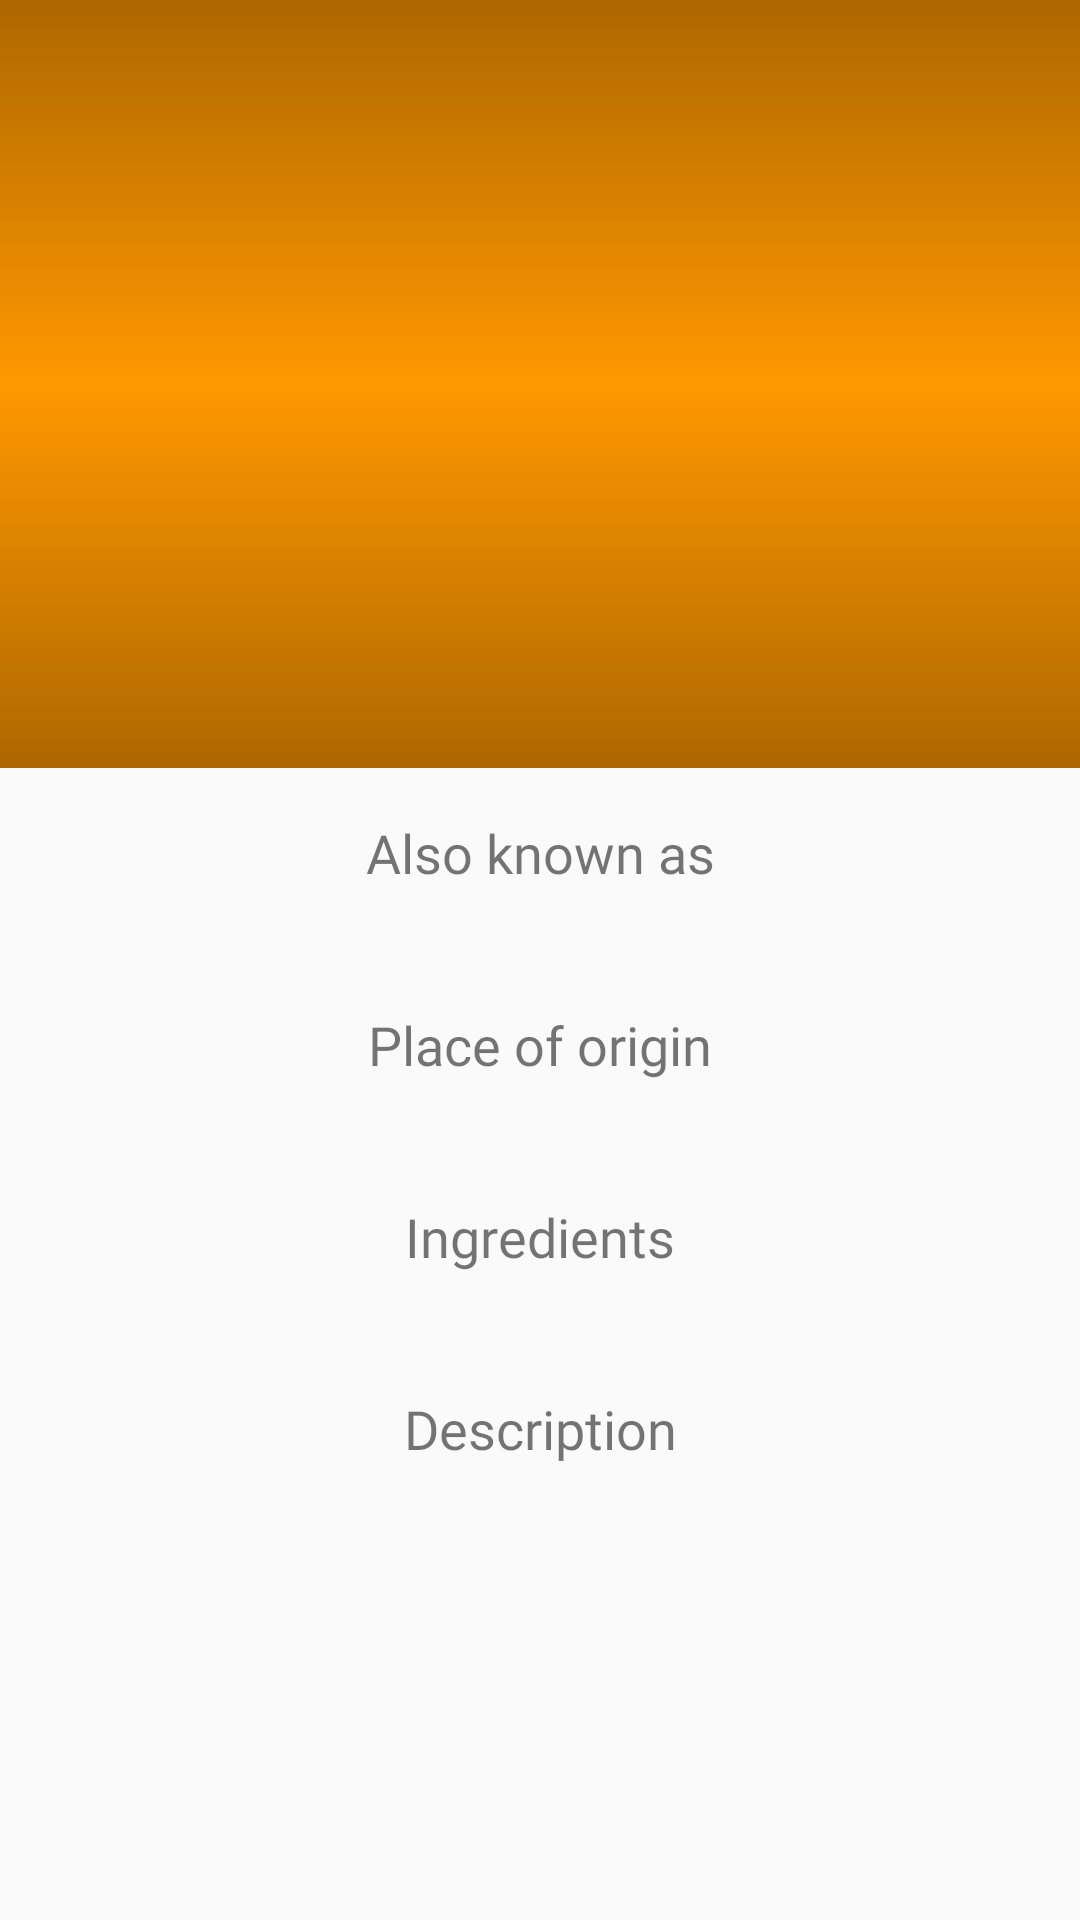

Layout XML and referenced resources for this Android screen:
<!-- AndroidManifest.xml: activity theme AppTheme.Detail -->
<!-- res/layout/activity_detail.xml -->
<?xml version="1.0" encoding="utf-8"?>
<android.support.design.widget.CoordinatorLayout xmlns:android="http://schemas.android.com/apk/res/android"
    xmlns:app="http://schemas.android.com/apk/res-auto"
    xmlns:tools="http://schemas.android.com/tools"
    android:layout_width="match_parent"
    android:layout_height="match_parent"
    android:fitsSystemWindows="true"
    tools:context="com.udacity.sandwichclub.DetailActivity">

    <android.support.design.widget.AppBarLayout
        android:id="@+id/detail_app_bar"
        android:layout_width="match_parent"
        android:layout_height="@dimen/detail_backdrop_height"
        android:fitsSystemWindows="true"
        android:theme="@style/ThemeOverlay.AppCompat.Dark.ActionBar">

        
        <android.support.design.widget.CollapsingToolbarLayout
            android:id="@+id/detail_collapsing_toolbar"
            android:layout_width="match_parent"
            android:layout_height="match_parent"
            android:fitsSystemWindows="true"
            app:contentScrim="@color/colorPrimary"
            app:expandedTitleMarginEnd="@dimen/detail_exp_title_margin_end"
            app:expandedTitleMarginStart="@dimen/detail_exp_title_margin_start"
            app:layout_scrollFlags="scroll|exitUntilCollapsed"
            app:statusBarScrim="@color/colorPrimaryDark">

            
            <ImageView
                android:id="@+id/image_iv"
                android:layout_width="match_parent"
                android:layout_height="match_parent"
                android:contentDescription="@string/sandwich_picture_content_description"
                android:fitsSystemWindows="true"
                android:scaleType="centerCrop"
                app:layout_collapseMode="parallax"
                tools:src="@tools:sample/backgrounds/scenic" />

            
            <ImageView
                android:layout_width="match_parent"
                android:layout_height="match_parent"
                android:layout_gravity="top"
                android:fitsSystemWindows="true"
                android:src="@drawable/detail_backdrop_scrim_top" />

            
            <ImageView
                android:layout_width="match_parent"
                android:layout_height="match_parent"
                android:layout_gravity="bottom"
                android:fitsSystemWindows="true"
                android:src="@drawable/detail_backdrop_scrim_bottom" />

            
            <android.support.v7.widget.Toolbar
                android:id="@+id/detail_toolbar"
                android:layout_width="match_parent"
                android:layout_height="?attr/actionBarSize"
                app:layout_collapseMode="pin"
                app:popupTheme="@style/ThemeOverlay.AppCompat.Light" />

        </android.support.design.widget.CollapsingToolbarLayout>

    </android.support.design.widget.AppBarLayout>

    
    <android.support.v4.widget.NestedScrollView
        android:layout_width="match_parent"
        android:layout_height="match_parent"
        android:fillViewport="true"
        app:layout_behavior="@string/appbar_scrolling_view_behavior">

        
        <android.support.constraint.ConstraintLayout
            android:id="@+id/sandwich_content_layout"
            android:layout_width="match_parent"
            android:layout_height="wrap_content"
            android:paddingBottom="@dimen/detail_content_padding_bottom"
            android:transitionGroup="true">

            
            <android.support.constraint.Guideline
                android:id="@+id/left_guideline"
                android:layout_width="wrap_content"
                android:layout_height="wrap_content"
                android:orientation="vertical"
                app:layout_constraintGuide_begin="@dimen/activity_horizontal_margin" />

            
            <android.support.constraint.Guideline
                android:id="@+id/right_guideline"
                android:layout_width="wrap_content"
                android:layout_height="wrap_content"
                android:orientation="vertical"
                app:layout_constraintGuide_end="@dimen/activity_horizontal_margin" />

            
            <android.support.constraint.Group
                android:id="@+id/detail_group_also_known_as"
                android:layout_width="wrap_content"
                android:layout_height="wrap_content"
                app:constraint_referenced_ids="also_known_as_label,also_known_tv" />

            
            <TextView
                android:id="@+id/also_known_as_label"
                style="@style/DetailTextStyle.Label"
                android:text="@string/detail_also_known_as_label"
                app:layout_constraintTop_toTopOf="parent" />

            <TextView
                android:id="@+id/also_known_tv"
                style="@style/DetailTextStyle.Content"
                app:layout_constraintTop_toBottomOf="@+id/also_known_as_label"
                tools:text="@tools:sample/lorem" />

            
            <TextView
                android:id="@+id/place_of_origin_label"
                style="@style/DetailTextStyle.Label"
                android:text="@string/detail_place_of_origin_label"
                app:layout_constraintTop_toBottomOf="@+id/also_known_tv"
                app:layout_goneMarginTop="@dimen/activity_vertical_margin" />

            <TextView
                android:id="@+id/origin_tv"
                style="@style/DetailTextStyle.Content"
                app:layout_constraintTop_toBottomOf="@+id/place_of_origin_label"
                tools:text="@tools:sample/cities" />

            
            <TextView
                android:id="@+id/ingredients_label"
                style="@style/DetailTextStyle.Label"
                android:text="@string/detail_ingredients_label"
                app:layout_constraintTop_toBottomOf="@+id/origin_tv" />

            <TextView
                android:id="@+id/ingredients_tv"
                style="@style/DetailTextStyle.Content"
                app:layout_constraintTop_toBottomOf="@+id/ingredients_label"
                tools:text="@tools:sample/full_names" />

            
            <TextView
                android:id="@+id/description_label"
                style="@style/DetailTextStyle.Label"
                android:text="@string/detail_description_label"
                app:layout_constraintTop_toBottomOf="@+id/ingredients_tv" />

            <TextView
                android:id="@+id/description_tv"
                style="@style/DetailTextStyle.Content"
                app:layout_constraintTop_toBottomOf="@+id/description_label"
                tools:text="@tools:sample/lorem/random" />

        </android.support.constraint.ConstraintLayout>

    </android.support.v4.widget.NestedScrollView>

</android.support.design.widget.CoordinatorLayout>
<!-- resources referenced by this layout -->
<resources>
  <color name="colorPrimary">#ff9800</color>
  <color name="colorPrimaryDark">#f57c00</color>
  <dimen name="activity_horizontal_margin">16dp</dimen>
  <dimen name="activity_vertical_margin">16dp</dimen>
  <dimen name="detail_backdrop_height">256dp</dimen>
  <dimen name="detail_content_padding_bottom">16dp</dimen>
  <dimen name="detail_exp_title_margin_end">64dp</dimen>
  <dimen name="detail_exp_title_margin_start">48dp</dimen>
  <!-- drawable detail_backdrop_scrim_bottom (drawable) -->
  <?xml version="1.0" encoding="utf-8"?>
  <shape xmlns:android="http://schemas.android.com/apk/res/android"
      android:shape="rectangle">
      <gradient
          android:angle="270"
          android:centerColor="#00000000"
          android:endColor="#52000000"
          android:startColor="#00000000"
          android:type="linear" />
  </shape>
  <!-- drawable detail_backdrop_scrim_top (drawable) -->
  <?xml version="1.0" encoding="utf-8"?>
  <shape xmlns:android="http://schemas.android.com/apk/res/android"
      android:shape="rectangle">
      <gradient
          android:angle="90"
          android:centerColor="#00000000"
          android:endColor="#52000000"
          android:startColor="#00000000"
          android:type="linear" />
  </shape>
  <string name="detail_also_known_as_label">Also known as</string>
  <string name="detail_description_label">Description</string>
  <string name="detail_ingredients_label">Ingredients</string>
  <string name="detail_place_of_origin_label">Place of origin</string>
  <string name="sandwich_picture_content_description">Sandwich picture</string>
  <style name="DetailTextStyle.Content">
          <item name="android:textSize">@dimen/detail_content_text_size</item>
          <item name="android:fontFamily">@font/quintessential</item>
          <item name="layout_constrainedWidth">true</item>
          <item name="android:layout_marginTop">@dimen/detail_content_text_margin_top</item>
      </style>
  <style name="DetailTextStyle.Label">
          <item name="android:textSize">@dimen/detail_label_text_size</item>
          <item name="android:fontFamily">@font/croissant_one</item>
          <item name="android:layout_marginTop">@dimen/activity_vertical_margin</item>
      </style>
  <style name="AppTheme.Detail">
          
          <item name="windowActionBar">false</item>
          <item name="windowNoTitle">true</item>
      </style>
  <dimen name="detail_content_text_size">16sp</dimen>
  <dimen name="detail_content_text_margin_top">2dp</dimen>
  <dimen name="detail_label_text_size">18sp</dimen>
</resources>
